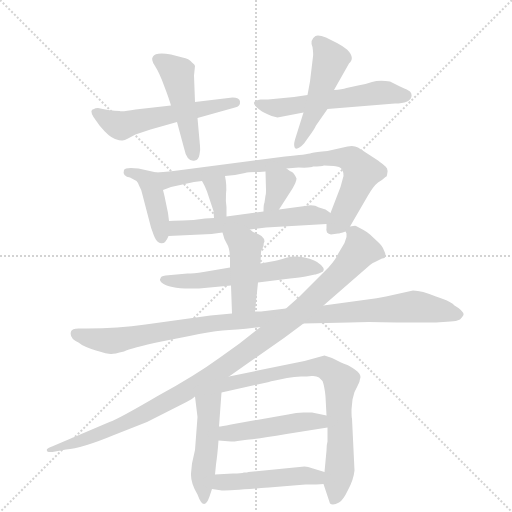
t = 0.00 s
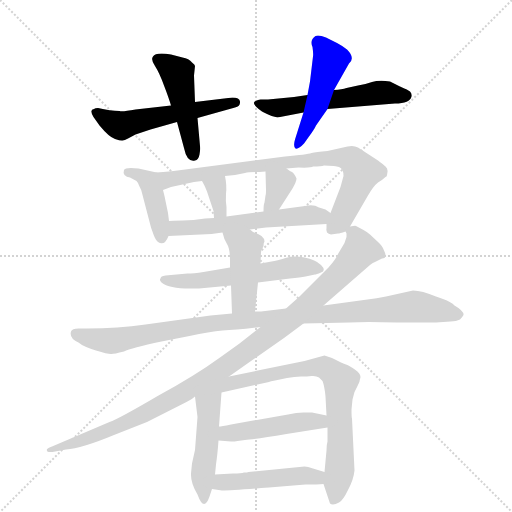
t = 2.44 s
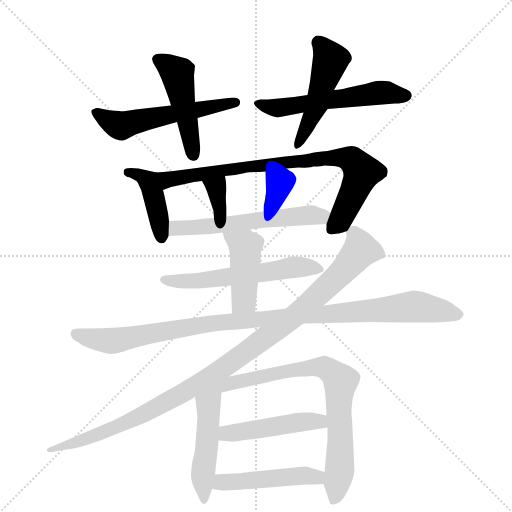
t = 4.89 s
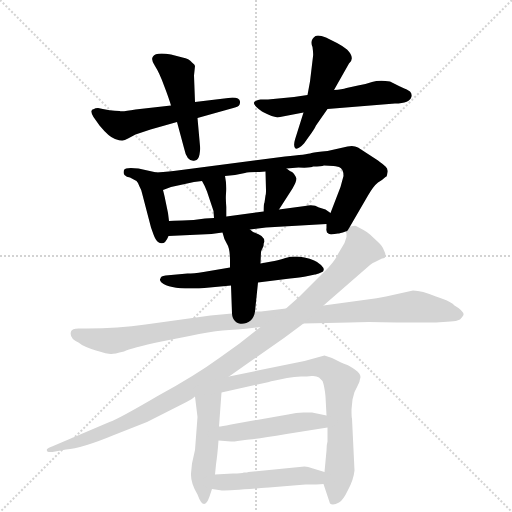
t = 7.33 s
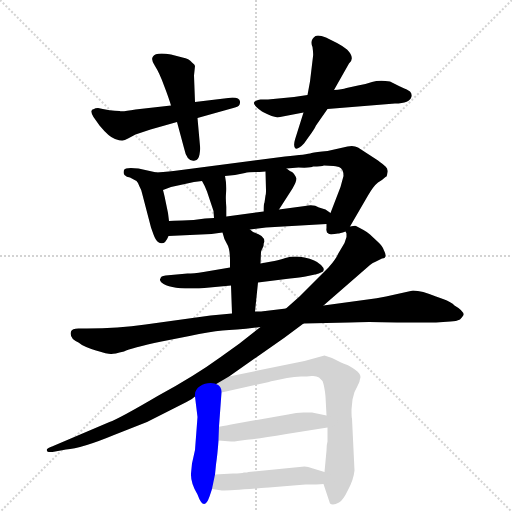
t = 9.78 s
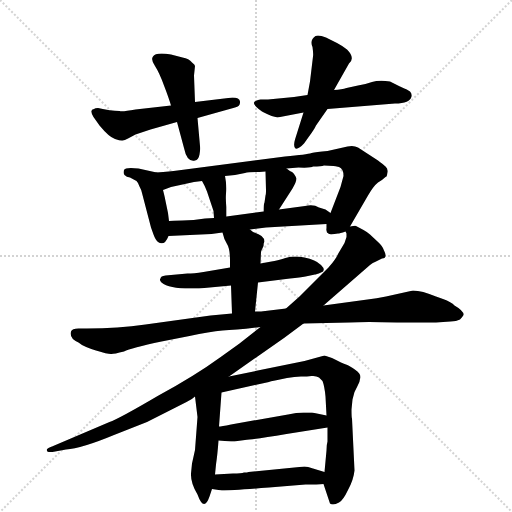
t = 12.22 s

The animated SVG that drew these frames (rendered in a browser with its animation timeline set to each time). Animation: 17 CSS @keyframes rules; one cycle of 12.22 s.

<svg version="1.1" viewBox="0 0 1024 1024" xmlns="http://www.w3.org/2000/svg">
  <g stroke="lightgray" stroke-dasharray="1,1" stroke-width="1" transform="scale(4, 4)">
    <line x1="0" y1="0" x2="256" y2="256"></line>
    <line x1="256" y1="0" x2="0" y2="256"></line>
    <line x1="128" y1="0" x2="128" y2="256"></line>
    <line x1="0" y1="128" x2="256" y2="128"></line>
  </g>
  <g transform="scale(1, -1) translate(0, -855)">
    <style type="text/css">
      
        @keyframes keyframes0 {
          from {
            stroke: blue;
            stroke-dashoffset: 546;
            stroke-width: 128;
          }
          64% {
            animation-timing-function: step-end;
            stroke: blue;
            stroke-dashoffset: 0;
            stroke-width: 128;
          }
          to {
            stroke: black;
            stroke-width: 1024;
          }
        }
        #make-me-a-hanzi-animation-0 {
          animation: keyframes0 0.6943359375s both;
          animation-delay: 0s;
          animation-timing-function: linear;
        }
      
        @keyframes keyframes1 {
          from {
            stroke: blue;
            stroke-dashoffset: 470;
            stroke-width: 128;
          }
          60% {
            animation-timing-function: step-end;
            stroke: blue;
            stroke-dashoffset: 0;
            stroke-width: 128;
          }
          to {
            stroke: black;
            stroke-width: 1024;
          }
        }
        #make-me-a-hanzi-animation-1 {
          animation: keyframes1 0.6324869791666666s both;
          animation-delay: 0.6943359375s;
          animation-timing-function: linear;
        }
      
        @keyframes keyframes2 {
          from {
            stroke: blue;
            stroke-dashoffset: 555;
            stroke-width: 128;
          }
          64% {
            animation-timing-function: step-end;
            stroke: blue;
            stroke-dashoffset: 0;
            stroke-width: 128;
          }
          to {
            stroke: black;
            stroke-width: 1024;
          }
        }
        #make-me-a-hanzi-animation-2 {
          animation: keyframes2 0.70166015625s both;
          animation-delay: 1.3268229166666665s;
          animation-timing-function: linear;
        }
      
        @keyframes keyframes3 {
          from {
            stroke: blue;
            stroke-dashoffset: 485;
            stroke-width: 128;
          }
          61% {
            animation-timing-function: step-end;
            stroke: blue;
            stroke-dashoffset: 0;
            stroke-width: 128;
          }
          to {
            stroke: black;
            stroke-width: 1024;
          }
        }
        #make-me-a-hanzi-animation-3 {
          animation: keyframes3 0.6446940104166666s both;
          animation-delay: 2.0284830729166665s;
          animation-timing-function: linear;
        }
      
        @keyframes keyframes4 {
          from {
            stroke: blue;
            stroke-dashoffset: 416;
            stroke-width: 128;
          }
          58% {
            animation-timing-function: step-end;
            stroke: blue;
            stroke-dashoffset: 0;
            stroke-width: 128;
          }
          to {
            stroke: black;
            stroke-width: 1024;
          }
        }
        #make-me-a-hanzi-animation-4 {
          animation: keyframes4 0.5885416666666666s both;
          animation-delay: 2.673177083333333s;
          animation-timing-function: linear;
        }
      
        @keyframes keyframes5 {
          from {
            stroke: blue;
            stroke-dashoffset: 810;
            stroke-width: 128;
          }
          73% {
            animation-timing-function: step-end;
            stroke: blue;
            stroke-dashoffset: 0;
            stroke-width: 128;
          }
          to {
            stroke: black;
            stroke-width: 1024;
          }
        }
        #make-me-a-hanzi-animation-5 {
          animation: keyframes5 0.9091796875s both;
          animation-delay: 3.2617187499999996s;
          animation-timing-function: linear;
        }
      
        @keyframes keyframes6 {
          from {
            stroke: blue;
            stroke-dashoffset: 337;
            stroke-width: 128;
          }
          52% {
            animation-timing-function: step-end;
            stroke: blue;
            stroke-dashoffset: 0;
            stroke-width: 128;
          }
          to {
            stroke: black;
            stroke-width: 1024;
          }
        }
        #make-me-a-hanzi-animation-6 {
          animation: keyframes6 0.5242513020833334s both;
          animation-delay: 4.1708984375s;
          animation-timing-function: linear;
        }
      
        @keyframes keyframes7 {
          from {
            stroke: blue;
            stroke-dashoffset: 340;
            stroke-width: 128;
          }
          53% {
            animation-timing-function: step-end;
            stroke: blue;
            stroke-dashoffset: 0;
            stroke-width: 128;
          }
          to {
            stroke: black;
            stroke-width: 1024;
          }
        }
        #make-me-a-hanzi-animation-7 {
          animation: keyframes7 0.5266927083333334s both;
          animation-delay: 4.695149739583333s;
          animation-timing-function: linear;
        }
      
        @keyframes keyframes8 {
          from {
            stroke: blue;
            stroke-dashoffset: 569;
            stroke-width: 128;
          }
          65% {
            animation-timing-function: step-end;
            stroke: blue;
            stroke-dashoffset: 0;
            stroke-width: 128;
          }
          to {
            stroke: black;
            stroke-width: 1024;
          }
        }
        #make-me-a-hanzi-animation-8 {
          animation: keyframes8 0.7130533854166666s both;
          animation-delay: 5.221842447916666s;
          animation-timing-function: linear;
        }
      
        @keyframes keyframes9 {
          from {
            stroke: blue;
            stroke-dashoffset: 562;
            stroke-width: 128;
          }
          65% {
            animation-timing-function: step-end;
            stroke: blue;
            stroke-dashoffset: 0;
            stroke-width: 128;
          }
          to {
            stroke: black;
            stroke-width: 1024;
          }
        }
        #make-me-a-hanzi-animation-9 {
          animation: keyframes9 0.7073567708333334s both;
          animation-delay: 5.934895833333333s;
          animation-timing-function: linear;
        }
      
        @keyframes keyframes10 {
          from {
            stroke: blue;
            stroke-dashoffset: 433;
            stroke-width: 128;
          }
          58% {
            animation-timing-function: step-end;
            stroke: blue;
            stroke-dashoffset: 0;
            stroke-width: 128;
          }
          to {
            stroke: black;
            stroke-width: 1024;
          }
        }
        #make-me-a-hanzi-animation-10 {
          animation: keyframes10 0.6023763020833334s both;
          animation-delay: 6.642252604166666s;
          animation-timing-function: linear;
        }
      
        @keyframes keyframes11 {
          from {
            stroke: blue;
            stroke-dashoffset: 1030;
            stroke-width: 128;
          }
          77% {
            animation-timing-function: step-end;
            stroke: blue;
            stroke-dashoffset: 0;
            stroke-width: 128;
          }
          to {
            stroke: black;
            stroke-width: 1024;
          }
        }
        #make-me-a-hanzi-animation-11 {
          animation: keyframes11 1.0882161458333333s both;
          animation-delay: 7.244628906249999s;
          animation-timing-function: linear;
        }
      
        @keyframes keyframes12 {
          from {
            stroke: blue;
            stroke-dashoffset: 1051;
            stroke-width: 128;
          }
          77% {
            animation-timing-function: step-end;
            stroke: blue;
            stroke-dashoffset: 0;
            stroke-width: 128;
          }
          to {
            stroke: black;
            stroke-width: 1024;
          }
        }
        #make-me-a-hanzi-animation-12 {
          animation: keyframes12 1.1053059895833333s both;
          animation-delay: 8.332845052083332s;
          animation-timing-function: linear;
        }
      
        @keyframes keyframes13 {
          from {
            stroke: blue;
            stroke-dashoffset: 467;
            stroke-width: 128;
          }
          60% {
            animation-timing-function: step-end;
            stroke: blue;
            stroke-dashoffset: 0;
            stroke-width: 128;
          }
          to {
            stroke: black;
            stroke-width: 1024;
          }
        }
        #make-me-a-hanzi-animation-13 {
          animation: keyframes13 0.6300455729166666s both;
          animation-delay: 9.438151041666666s;
          animation-timing-function: linear;
        }
      
        @keyframes keyframes14 {
          from {
            stroke: blue;
            stroke-dashoffset: 786;
            stroke-width: 128;
          }
          72% {
            animation-timing-function: step-end;
            stroke: blue;
            stroke-dashoffset: 0;
            stroke-width: 128;
          }
          to {
            stroke: black;
            stroke-width: 1024;
          }
        }
        #make-me-a-hanzi-animation-14 {
          animation: keyframes14 0.8896484375s both;
          animation-delay: 10.068196614583332s;
          animation-timing-function: linear;
        }
      
        @keyframes keyframes15 {
          from {
            stroke: blue;
            stroke-dashoffset: 466;
            stroke-width: 128;
          }
          60% {
            animation-timing-function: step-end;
            stroke: blue;
            stroke-dashoffset: 0;
            stroke-width: 128;
          }
          to {
            stroke: black;
            stroke-width: 1024;
          }
        }
        #make-me-a-hanzi-animation-15 {
          animation: keyframes15 0.6292317708333334s both;
          animation-delay: 10.957845052083332s;
          animation-timing-function: linear;
        }
      
        @keyframes keyframes16 {
          from {
            stroke: blue;
            stroke-dashoffset: 472;
            stroke-width: 128;
          }
          61% {
            animation-timing-function: step-end;
            stroke: blue;
            stroke-dashoffset: 0;
            stroke-width: 128;
          }
          to {
            stroke: black;
            stroke-width: 1024;
          }
        }
        #make-me-a-hanzi-animation-16 {
          animation: keyframes16 0.6341145833333334s both;
          animation-delay: 11.587076822916666s;
          animation-timing-function: linear;
        }
      
    </style>
    
      <path d="M 196 639 Q 190 639 188 637 Q 178 636 187 621 L 199 604 Q 218 581 230 577 Q 242 573 245 574 Q 249 574 256 578 L 271 586 L 301 596 L 354 611 L 395 619 L 470 640 Q 481 642 480 652 Q 479 660 465 660 L 390 651 L 342 644 L 271 636 Q 244 631 239 633 Q 221 633 196 639 Z" fill="lightgray"></path>
    
      <path d="M 354 611 L 368 559 Q 374 530 390 534 Q 397 535 399 546 Q 401 557 400 563 L 395 619 L 390 651 L 388 704 L 390 723 Q 390 726 384 730 Q 378 738 365 740 L 342 746 Q 311 751 306 742 Q 301 736 310 723 Q 319 709 328 684 Q 338 658 342 644 L 354 611 Z" fill="lightgray"></path>
    
      <path d="M 524 632 L 534 627 Q 542 623 555 620 L 607 630 L 655 637 L 790 648 Q 820 648 823 662 Q 824 668 820 672 Q 817 675 800 682 L 780 692 Q 758 695 744 691 Q 730 686 716 684 L 693 679 Q 684 676 668 675 L 615 665 L 588 661 L 536 656 L 521 656 Q 510 654 508 650 Q 506 645 524 632 Z" fill="lightgray"></path>
    
      <path d="M 607 630 L 590 576 Q 586 562 591 558 Q 597 556 608 568 L 618 582 Q 629 597 632 604 L 655 637 L 668 675 L 698 728 Q 711 739 694 756 Q 682 765 674 769 L 652 780 Q 637 786 631 783 Q 619 775 625 761 Q 627 747 626 742 L 620 692 L 615 665 L 607 630 Z" fill="lightgray"></path>
    
      <path d="M 313 510 L 277 518 Q 250 521 248 515 Q 246 509 249 505 Q 253 501 260 500 L 273 493 Q 277 489 279 482 Q 283 475 284 469 L 302 400 L 307 386 Q 311 375 316 371 Q 329 362 337 383 L 338 413 L 336 429 L 330 458 Q 330 459 326 475 C 319 504 318 509 313 510 Z" fill="lightgray"></path>
    
      <path d="M 700 402 L 736 464 Q 747 483 756 490 Q 766 496 771 501 L 773 502 Q 774 503 775 511 Q 776 518 771 522 Q 767 526 756 534 L 716 560 Q 707 565 695 562 L 655 553 Q 632 551 623 549 Q 614 546 570 542 L 355 514 Q 341 512 313 510 C 283 508 298 465 326 475 L 342 481 L 388 491 L 404 493 L 450 503 L 470 505 L 490 509 Q 497 511 519 511 L 531 512 L 573 518 L 597 520 Q 623 519 626 522 Q 643 522 648 524 L 667 523 Q 670 523 678 521 Q 687 518 687 503 L 681 481 L 661 429 L 653 407 L 653 398 Q 652 397 654 390 Q 657 387 662 386 L 676 388 Q 679 388 691 392 C 695 393 695 393 700 402 Z" fill="lightgray"></path>
    
      <path d="M 404 493 Q 410 483 414 472 L 427 433 L 428 419 C 430 389 453 392 453 422 L 453 441 Q 451 453 452 468 Q 454 483 450 503 C 444 532 389 519 404 493 Z" fill="lightgray"></path>
    
      <path d="M 531 512 L 532 475 Q 532 466 531 464 L 529 450 Q 527 447 527 432 C 527 402 542 411 558 436 L 585 478 Q 593 492 593 498 Q 589 508 584 511 Q 579 513 573 518 C 549 537 530 542 531 512 Z" fill="lightgray"></path>
    
      <path d="M 337 383 L 423 387 L 445 390 L 500 396 L 532 400 L 653 407 C 683 409 686 412 661 429 L 651 436 L 638 440 Q 627 447 610 443 L 558 436 L 527 432 L 453 422 L 428 419 L 410 418 Q 387 414 365 414 Q 344 414 338 413 C 308 411 307 382 337 383 Z" fill="lightgray"></path>
    
      <path d="M 460 320 L 407 311 Q 387 308 375 308 L 331 304 Q 321 303 321 298 Q 318 295 323 290 Q 338 278 380 278 L 398 278 L 462 284 L 516 290 L 580 298 Q 601 300 611 302 L 630 306 Q 632 306 642 310 Q 653 314 642 325 Q 631 336 609 340 Q 588 344 571 339 Q 554 334 543 332 L 521 328 L 460 320 Z" fill="lightgray"></path>
    
      <path d="M 445 390 Q 448 376 454 367 Q 460 358 460 334 L 460 320 L 462 284 L 464 228 C 465 198 507 202 510 232 L 516 290 L 521 328 L 522 351 Q 523 355 527 363 Q 527 370 529 372 Q 529 378 523 383 Q 517 387 511 389 Q 506 390 500 396 C 477 415 438 419 445 390 Z" fill="lightgray"></path>
    
      <path d="M 607 208 L 699 210 Q 730 212 794 210 L 872 210 L 901 212 Q 913 212 920 216 Q 925 221 927 225 Q 928 233 909 244 Q 903 251 886 257 L 872 262 Q 844 274 826 274 L 772 262 Q 753 258 735 256 L 647 244 L 572 238 L 522 232 L 510 232 L 464 228 L 421 224 L 291 206 Q 236 198 174 198 L 157 198 Q 144 198 142 192 Q 138 178 157 170 Q 166 162 192 154 Q 218 146 223 147 Q 228 147 248 152 Q 262 159 323 172 L 379 183 Q 419 192 445 194 Q 472 195 521 201 L 607 208 Z" fill="lightgray"></path>
    
      <path d="M 458 102 L 568 179 L 607 208 L 647 244 L 740 325 Q 746 330 750 331 L 764 338 Q 776 339 768 354 Q 766 362 755 372 L 740 386 Q 736 390 727 395 L 712 403 Q 711 404 700 402 C 692 404 692 404 691 392 L 693 388 L 693 381 L 689 369 L 676 347 Q 672 337 657 320 L 599 262 L 572 238 L 521 201 L 479 168 L 440 140 Q 389 103 317 64 Q 237 17 219 11 L 104 -38 Q 102 -38 97 -41 Q 92 -44 94 -46 Q 93 -50 105 -49 L 132 -44 Q 163 -42 228 -15 L 294 11 L 373 51 Q 384 56 390 62 L 458 102 Z" fill="lightgray"></path>
    
      <path d="M 390 62 L 395 21 L 390 -45 L 384 -72 L 382 -92 Q 381 -111 395 -134 Q 408 -170 419 -138 L 424 -123 L 430 -94 L 432 -74 Q 435 -54 437 -26 L 438 2 L 443 70 C 445 100 386 92 390 62 Z" fill="lightgray"></path>
    
      <path d="M 709 -86 L 704 18 Q 703 19 703 36 L 705 56 L 709 71 L 715 83 Q 720 92 720 97 Q 724 106 711 115 Q 699 124 692 126 Q 686 128 664 139 L 649 144 L 609 133 L 458 102 C 350 80 370 54 443 70 L 538 91 Q 538 92 555 95 L 574 99 Q 589 102 602 102 Q 615 102 623 103 Q 632 104 638 100 L 645 93 Q 649 83 651 62 L 653 24 L 655 0 L 655 -28 Q 653 -34 653 -46 L 649 -89 L 647 -113 L 660 -152 Q 662 -154 666 -154 Q 671 -154 678 -150 Q 686 -146 696 -125 Q 707 -105 709 -86 Z" fill="lightgray"></path>
    
      <path d="M 475 -27 L 490 -25 Q 506 -24 573 -13 L 655 0 C 685 5 682 18 653 24 L 624 30 L 607 30 Q 593 30 576 26 L 462 6 Q 442 2 438 2 C 408 -2 407 -24 437 -26 L 462 -28 Q 470 -28 475 -27 Z" fill="lightgray"></path>
    
      <path d="M 424 -123 L 444 -126 Q 464 -126 538 -120 L 611 -114 Q 636 -114 647 -113 C 677 -111 678 -98 649 -89 L 626 -82 Q 615 -78 609 -78 L 497 -89 Q 495 -90 488 -90 Q 483 -92 466 -92 L 430 -94 C 400 -96 394 -119 424 -123 Z" fill="lightgray"></path>
    
    
      <clipPath id="make-me-a-hanzi-clip-0">
        <path d="M 196 639 Q 190 639 188 637 Q 178 636 187 621 L 199 604 Q 218 581 230 577 Q 242 573 245 574 Q 249 574 256 578 L 271 586 L 301 596 L 354 611 L 395 619 L 470 640 Q 481 642 480 652 Q 479 660 465 660 L 390 651 L 342 644 L 271 636 Q 244 631 239 633 Q 221 633 196 639 Z"></path>
      </clipPath>
      <path clip-path="url(#make-me-a-hanzi-clip-0)" d="M 190 629 L 221 611 L 247 604 L 470 650" fill="none" id="make-me-a-hanzi-animation-0" stroke-dasharray="418 836" stroke-linecap="round"></path>
    
      <clipPath id="make-me-a-hanzi-clip-1">
        <path d="M 354 611 L 368 559 Q 374 530 390 534 Q 397 535 399 546 Q 401 557 400 563 L 395 619 L 390 651 L 388 704 L 390 723 Q 390 726 384 730 Q 378 738 365 740 L 342 746 Q 311 751 306 742 Q 301 736 310 723 Q 319 709 328 684 Q 338 658 342 644 L 354 611 Z"></path>
      </clipPath>
      <path clip-path="url(#make-me-a-hanzi-clip-1)" d="M 315 736 L 355 708 L 386 546" fill="none" id="make-me-a-hanzi-animation-1" stroke-dasharray="342 684" stroke-linecap="round"></path>
    
      <clipPath id="make-me-a-hanzi-clip-2">
        <path d="M 524 632 L 534 627 Q 542 623 555 620 L 607 630 L 655 637 L 790 648 Q 820 648 823 662 Q 824 668 820 672 Q 817 675 800 682 L 780 692 Q 758 695 744 691 Q 730 686 716 684 L 693 679 Q 684 676 668 675 L 615 665 L 588 661 L 536 656 L 521 656 Q 510 654 508 650 Q 506 645 524 632 Z"></path>
      </clipPath>
      <path clip-path="url(#make-me-a-hanzi-clip-2)" d="M 516 649 L 554 639 L 761 670 L 811 664" fill="none" id="make-me-a-hanzi-animation-2" stroke-dasharray="427 854" stroke-linecap="round"></path>
    
      <clipPath id="make-me-a-hanzi-clip-3">
        <path d="M 607 630 L 590 576 Q 586 562 591 558 Q 597 556 608 568 L 618 582 Q 629 597 632 604 L 655 637 L 668 675 L 698 728 Q 711 739 694 756 Q 682 765 674 769 L 652 780 Q 637 786 631 783 Q 619 775 625 761 Q 627 747 626 742 L 620 692 L 615 665 L 607 630 Z"></path>
      </clipPath>
      <path clip-path="url(#make-me-a-hanzi-clip-3)" d="M 636 771 L 661 736 L 636 651 L 594 563" fill="none" id="make-me-a-hanzi-animation-3" stroke-dasharray="357 714" stroke-linecap="round"></path>
    
      <clipPath id="make-me-a-hanzi-clip-4">
        <path d="M 313 510 L 277 518 Q 250 521 248 515 Q 246 509 249 505 Q 253 501 260 500 L 273 493 Q 277 489 279 482 Q 283 475 284 469 L 302 400 L 307 386 Q 311 375 316 371 Q 329 362 337 383 L 338 413 L 336 429 L 330 458 Q 330 459 326 475 C 319 504 318 509 313 510 Z"></path>
      </clipPath>
      <path clip-path="url(#make-me-a-hanzi-clip-4)" d="M 255 511 L 280 505 L 297 492 L 312 447 L 323 382" fill="none" id="make-me-a-hanzi-animation-4" stroke-dasharray="288 576" stroke-linecap="round"></path>
    
      <clipPath id="make-me-a-hanzi-clip-5">
        <path d="M 700 402 L 736 464 Q 747 483 756 490 Q 766 496 771 501 L 773 502 Q 774 503 775 511 Q 776 518 771 522 Q 767 526 756 534 L 716 560 Q 707 565 695 562 L 655 553 Q 632 551 623 549 Q 614 546 570 542 L 355 514 Q 341 512 313 510 C 283 508 298 465 326 475 L 342 481 L 388 491 L 404 493 L 450 503 L 470 505 L 490 509 Q 497 511 519 511 L 531 512 L 573 518 L 597 520 Q 623 519 626 522 Q 643 522 648 524 L 667 523 Q 670 523 678 521 Q 687 518 687 503 L 681 481 L 661 429 L 653 407 L 653 398 Q 652 397 654 390 Q 657 387 662 386 L 676 388 Q 679 388 691 392 C 695 393 695 393 700 402 Z"></path>
      </clipPath>
      <path clip-path="url(#make-me-a-hanzi-clip-5)" d="M 322 507 L 335 496 L 581 533 L 607 531 L 665 540 L 703 536 L 724 511 L 684 420 L 662 395" fill="none" id="make-me-a-hanzi-animation-5" stroke-dasharray="682 1364" stroke-linecap="round"></path>
    
      <clipPath id="make-me-a-hanzi-clip-6">
        <path d="M 404 493 Q 410 483 414 472 L 427 433 L 428 419 C 430 389 453 392 453 422 L 453 441 Q 451 453 452 468 Q 454 483 450 503 C 444 532 389 519 404 493 Z"></path>
      </clipPath>
      <path clip-path="url(#make-me-a-hanzi-clip-6)" d="M 412 491 L 433 480 L 440 434 L 433 426" fill="none" id="make-me-a-hanzi-animation-6" stroke-dasharray="209 418" stroke-linecap="round"></path>
    
      <clipPath id="make-me-a-hanzi-clip-7">
        <path d="M 531 512 L 532 475 Q 532 466 531 464 L 529 450 Q 527 447 527 432 C 527 402 542 411 558 436 L 585 478 Q 593 492 593 498 Q 589 508 584 511 Q 579 513 573 518 C 549 537 530 542 531 512 Z"></path>
      </clipPath>
      <path clip-path="url(#make-me-a-hanzi-clip-7)" d="M 539 506 L 559 487 L 547 452 L 534 438" fill="none" id="make-me-a-hanzi-animation-7" stroke-dasharray="212 424" stroke-linecap="round"></path>
    
      <clipPath id="make-me-a-hanzi-clip-8">
        <path d="M 337 383 L 423 387 L 445 390 L 500 396 L 532 400 L 653 407 C 683 409 686 412 661 429 L 651 436 L 638 440 Q 627 447 610 443 L 558 436 L 527 432 L 453 422 L 428 419 L 410 418 Q 387 414 365 414 Q 344 414 338 413 C 308 411 307 382 337 383 Z"></path>
      </clipPath>
      <path clip-path="url(#make-me-a-hanzi-clip-8)" d="M 344 390 L 357 400 L 652 426" fill="none" id="make-me-a-hanzi-animation-8" stroke-dasharray="441 882" stroke-linecap="round"></path>
    
      <clipPath id="make-me-a-hanzi-clip-9">
        <path d="M 460 320 L 407 311 Q 387 308 375 308 L 331 304 Q 321 303 321 298 Q 318 295 323 290 Q 338 278 380 278 L 398 278 L 462 284 L 516 290 L 580 298 Q 601 300 611 302 L 630 306 Q 632 306 642 310 Q 653 314 642 325 Q 631 336 609 340 Q 588 344 571 339 Q 554 334 543 332 L 521 328 L 460 320 Z"></path>
      </clipPath>
      <path clip-path="url(#make-me-a-hanzi-clip-9)" d="M 329 296 L 403 294 L 581 320 L 633 318" fill="none" id="make-me-a-hanzi-animation-9" stroke-dasharray="434 868" stroke-linecap="round"></path>
    
      <clipPath id="make-me-a-hanzi-clip-10">
        <path d="M 445 390 Q 448 376 454 367 Q 460 358 460 334 L 460 320 L 462 284 L 464 228 C 465 198 507 202 510 232 L 516 290 L 521 328 L 522 351 Q 523 355 527 363 Q 527 370 529 372 Q 529 378 523 383 Q 517 387 511 389 Q 506 390 500 396 C 477 415 438 419 445 390 Z"></path>
      </clipPath>
      <path clip-path="url(#make-me-a-hanzi-clip-10)" d="M 452 385 L 490 360 L 488 255 L 471 235" fill="none" id="make-me-a-hanzi-animation-10" stroke-dasharray="305 610" stroke-linecap="round"></path>
    
      <clipPath id="make-me-a-hanzi-clip-11">
        <path d="M 607 208 L 699 210 Q 730 212 794 210 L 872 210 L 901 212 Q 913 212 920 216 Q 925 221 927 225 Q 928 233 909 244 Q 903 251 886 257 L 872 262 Q 844 274 826 274 L 772 262 Q 753 258 735 256 L 647 244 L 572 238 L 522 232 L 510 232 L 464 228 L 421 224 L 291 206 Q 236 198 174 198 L 157 198 Q 144 198 142 192 Q 138 178 157 170 Q 166 162 192 154 Q 218 146 223 147 Q 228 147 248 152 Q 262 159 323 172 L 379 183 Q 419 192 445 194 Q 472 195 521 201 L 607 208 Z"></path>
      </clipPath>
      <path clip-path="url(#make-me-a-hanzi-clip-11)" d="M 151 187 L 209 173 L 234 174 L 444 211 L 826 242 L 917 226" fill="none" id="make-me-a-hanzi-animation-11" stroke-dasharray="902 1804" stroke-linecap="round"></path>
    
      <clipPath id="make-me-a-hanzi-clip-12">
        <path d="M 458 102 L 568 179 L 607 208 L 647 244 L 740 325 Q 746 330 750 331 L 764 338 Q 776 339 768 354 Q 766 362 755 372 L 740 386 Q 736 390 727 395 L 712 403 Q 711 404 700 402 C 692 404 692 404 691 392 L 693 388 L 693 381 L 689 369 L 676 347 Q 672 337 657 320 L 599 262 L 572 238 L 521 201 L 479 168 L 440 140 Q 389 103 317 64 Q 237 17 219 11 L 104 -38 Q 102 -38 97 -41 Q 92 -44 94 -46 Q 93 -50 105 -49 L 132 -44 Q 163 -42 228 -15 L 294 11 L 373 51 Q 384 56 390 62 L 458 102 Z"></path>
      </clipPath>
      <path clip-path="url(#make-me-a-hanzi-clip-12)" d="M 699 394 L 714 379 L 721 355 L 638 266 L 560 200 L 441 115 L 306 36 L 198 -14 L 100 -46" fill="none" id="make-me-a-hanzi-animation-12" stroke-dasharray="923 1846" stroke-linecap="round"></path>
    
      <clipPath id="make-me-a-hanzi-clip-13">
        <path d="M 390 62 L 395 21 L 390 -45 L 384 -72 L 382 -92 Q 381 -111 395 -134 Q 408 -170 419 -138 L 424 -123 L 430 -94 L 432 -74 Q 435 -54 437 -26 L 438 2 L 443 70 C 445 100 386 92 390 62 Z"></path>
      </clipPath>
      <path clip-path="url(#make-me-a-hanzi-clip-13)" d="M 437 64 L 417 38 L 406 -140" fill="none" id="make-me-a-hanzi-animation-13" stroke-dasharray="339 678" stroke-linecap="round"></path>
    
      <clipPath id="make-me-a-hanzi-clip-14">
        <path d="M 709 -86 L 704 18 Q 703 19 703 36 L 705 56 L 709 71 L 715 83 Q 720 92 720 97 Q 724 106 711 115 Q 699 124 692 126 Q 686 128 664 139 L 649 144 L 609 133 L 458 102 C 350 80 370 54 443 70 L 538 91 Q 538 92 555 95 L 574 99 Q 589 102 602 102 Q 615 102 623 103 Q 632 104 638 100 L 645 93 Q 649 83 651 62 L 653 24 L 655 0 L 655 -28 Q 653 -34 653 -46 L 649 -89 L 647 -113 L 660 -152 Q 662 -154 666 -154 Q 671 -154 678 -150 Q 686 -146 696 -125 Q 707 -105 709 -86 Z"></path>
      </clipPath>
      <path clip-path="url(#make-me-a-hanzi-clip-14)" d="M 410 67 L 411 72 L 468 91 L 589 116 L 650 121 L 662 113 L 681 92 L 680 -80 L 672 -135 L 666 -143" fill="none" id="make-me-a-hanzi-animation-14" stroke-dasharray="658 1316" stroke-linecap="round"></path>
    
      <clipPath id="make-me-a-hanzi-clip-15">
        <path d="M 475 -27 L 490 -25 Q 506 -24 573 -13 L 655 0 C 685 5 682 18 653 24 L 624 30 L 607 30 Q 593 30 576 26 L 462 6 Q 442 2 438 2 C 408 -2 407 -24 437 -26 L 462 -28 Q 470 -28 475 -27 Z"></path>
      </clipPath>
      <path clip-path="url(#make-me-a-hanzi-clip-15)" d="M 444 -19 L 454 -11 L 601 11 L 639 12 L 647 5" fill="none" id="make-me-a-hanzi-animation-15" stroke-dasharray="338 676" stroke-linecap="round"></path>
    
      <clipPath id="make-me-a-hanzi-clip-16">
        <path d="M 424 -123 L 444 -126 Q 464 -126 538 -120 L 611 -114 Q 636 -114 647 -113 C 677 -111 678 -98 649 -89 L 626 -82 Q 615 -78 609 -78 L 497 -89 Q 495 -90 488 -90 Q 483 -92 466 -92 L 430 -94 C 400 -96 394 -119 424 -123 Z"></path>
      </clipPath>
      <path clip-path="url(#make-me-a-hanzi-clip-16)" d="M 430 -117 L 448 -109 L 610 -96 L 642 -107" fill="none" id="make-me-a-hanzi-animation-16" stroke-dasharray="344 688" stroke-linecap="round"></path>
    
  </g>
</svg>
